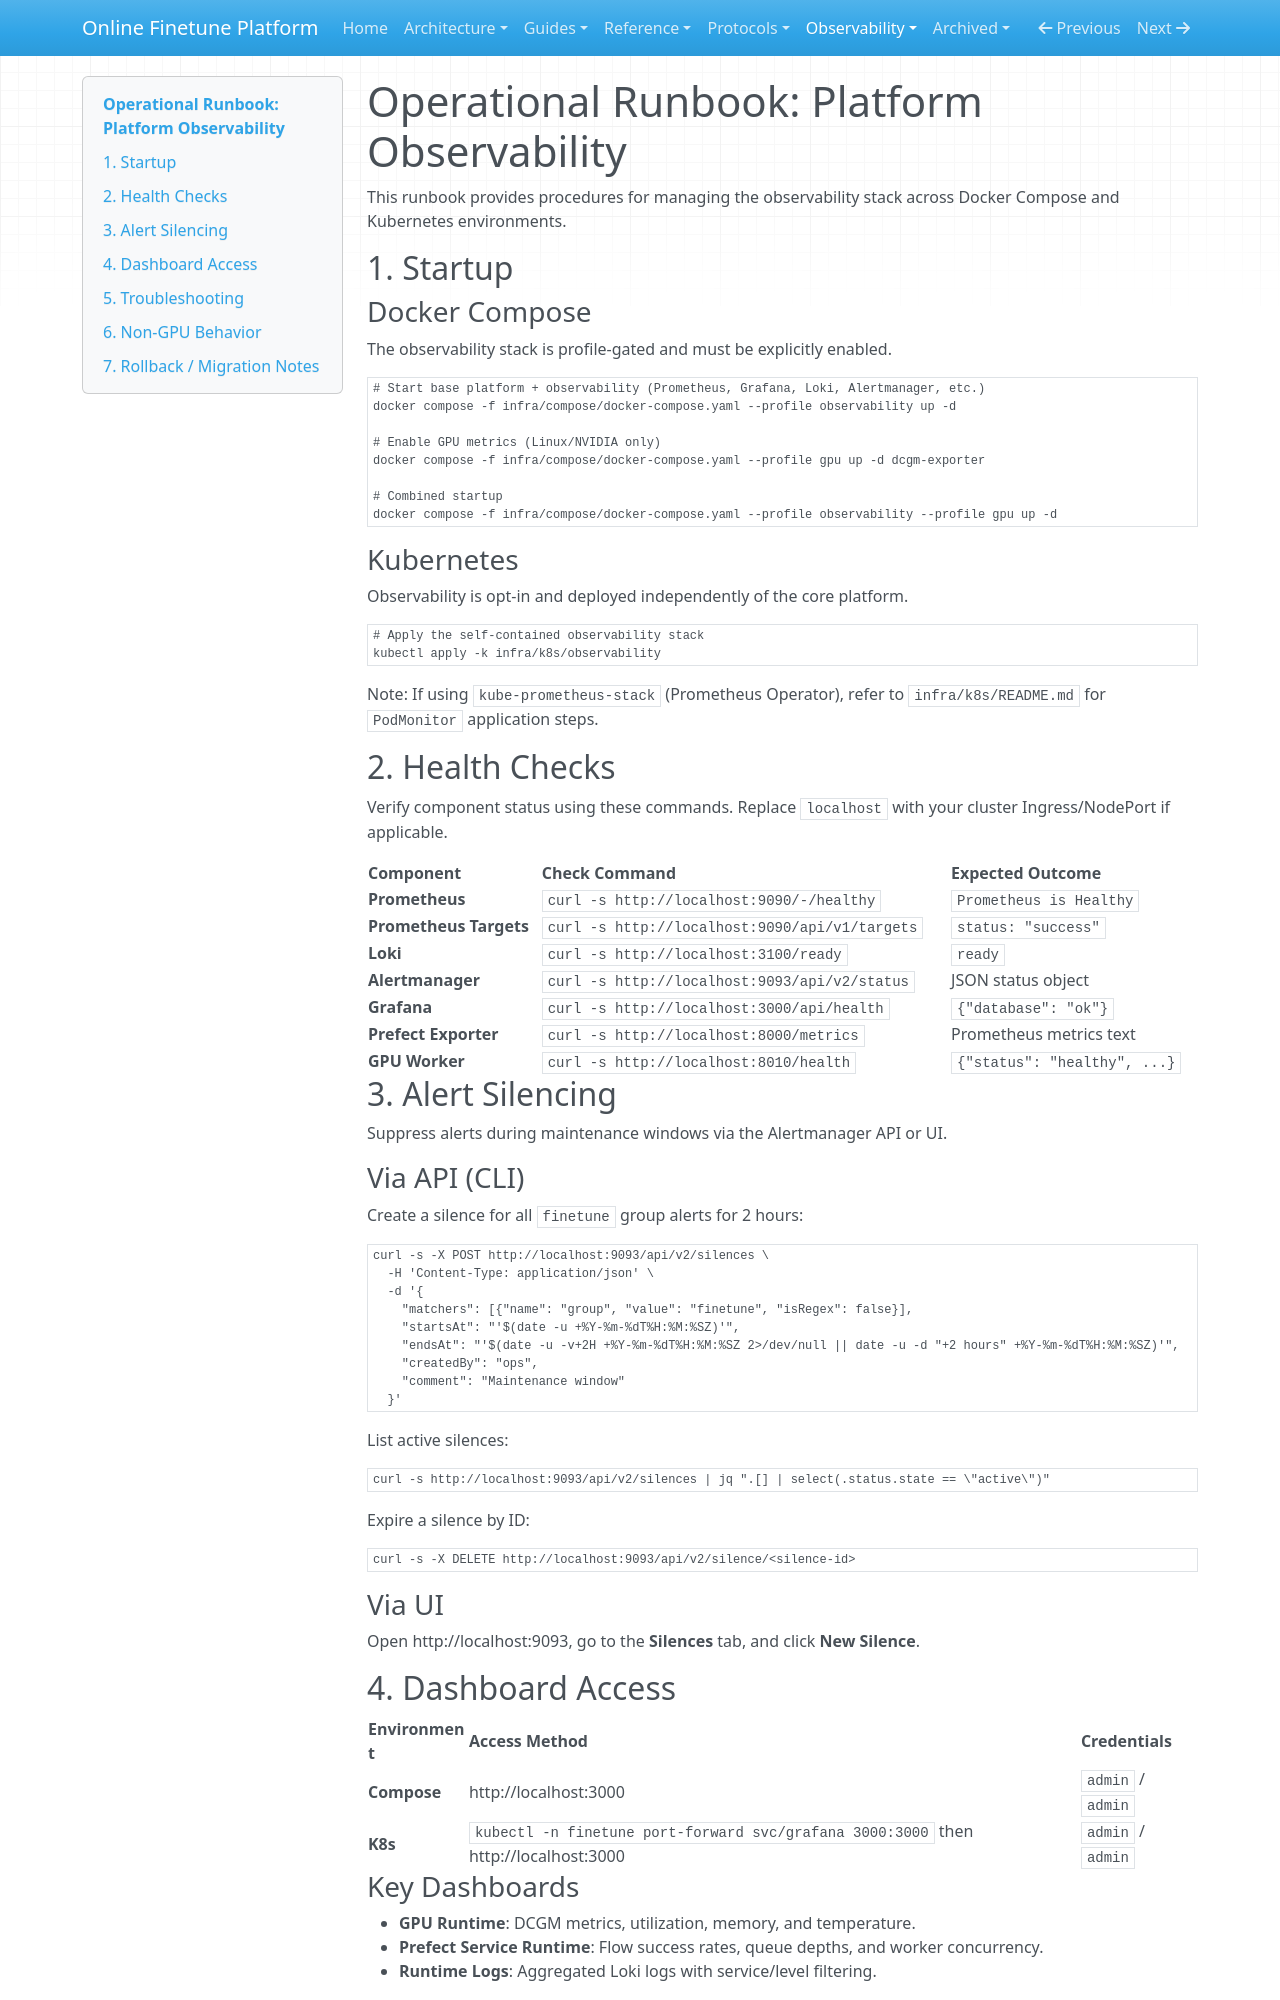

repository: teepoy/web-training-platform · page: observability/runbook/index.html · generator: mkdocs

# Operational Runbook: Platform Observability

This runbook provides procedures for managing the observability stack across Docker Compose and Kubernetes environments.

## 1. Startup

### Docker Compose
The observability stack is profile-gated and must be explicitly enabled.

```bash
# Start base platform + observability (Prometheus, Grafana, Loki, Alertmanager, etc.)
docker compose -f infra/compose/docker-compose.yaml --profile observability up -d

# Enable GPU metrics (Linux/NVIDIA only)
docker compose -f infra/compose/docker-compose.yaml --profile gpu up -d dcgm-exporter

# Combined startup
docker compose -f infra/compose/docker-compose.yaml --profile observability --profile gpu up -d
```

### Kubernetes
Observability is opt-in and deployed independently of the core platform.

```bash
# Apply the self-contained observability stack
kubectl apply -k infra/k8s/observability
```

Note: If using `kube-prometheus-stack` (Prometheus Operator), refer to `infra/k8s/README.md` for `PodMonitor` application steps.

## 2. Health Checks

Verify component status using these commands. Replace `localhost` with your cluster Ingress/NodePort if applicable.

| Component | Check Command | Expected Outcome |
|-----------|---------------|------------------|
| **Prometheus** | `curl -s http://localhost:9090/-/healthy` | `Prometheus is Healthy` |
| **Prometheus Targets** | `curl -s http://localhost:9090/api/v1/targets` | `status: "success"` |
| **Loki** | `curl -s http://localhost:3100/ready` | `ready` |
| **Alertmanager** | `curl -s http://localhost:9093/api/v2/status` | JSON status object |
| **Grafana** | `curl -s http://localhost:3000/api/health` | `{"database": "ok"}` |
| **Prefect Exporter** | `curl -s http://localhost:8000/metrics` | Prometheus metrics text |
| **GPU Worker** | `curl -s http://localhost:8010/health` | `{"status": "healthy", ...}` |

## 3. Alert Silencing

Suppress alerts during maintenance windows via the Alertmanager API or UI.

### Via API (CLI)
Create a silence for all `finetune` group alerts for 2 hours:

```bash
curl -s -X POST http://localhost:9093/api/v2/silences \
  -H 'Content-Type: application/json' \
  -d '{
    "matchers": [{"name": "group", "value": "finetune", "isRegex": false}],
    "startsAt": "'$(date -u +%Y-%m-%dT%H:%M:%SZ)'",
    "endsAt": "'$(date -u -v+2H +%Y-%m-%dT%H:%M:%SZ 2>/dev/null || date -u -d "+2 hours" +%Y-%m-%dT%H:%M:%SZ)'",
    "createdBy": "ops",
    "comment": "Maintenance window"
  }'
```

List active silences:
```bash
curl -s http://localhost:9093/api/v2/silences | jq ".[] | select(.status.state == \"active\")"
```

Expire a silence by ID:
```bash
curl -s -X DELETE http://localhost:9093/api/v2/silence/<silence-id>
```

### Via UI
Open http://localhost:9093, go to the **Silences** tab, and click **New Silence**.

## 4. Dashboard Access

| Environment | Access Method | Credentials |
|-------------|---------------|-------------|
| **Compose** | http://localhost:3000 | `admin` / `admin` |
| **K8s** | `kubectl -n finetune port-forward svc/grafana 3000:3000` then http://localhost:3000 | `admin` / `admin` |

### Key Dashboards
- **GPU Runtime**: DCGM metrics, utilization, memory, and temperature.
- **Prefect Service Runtime**: Flow success rates, queue depths, and worker concurrency.
- **Runtime Logs**: Aggregated Loki logs with service/level filtering.

## 5. Troubleshooting
